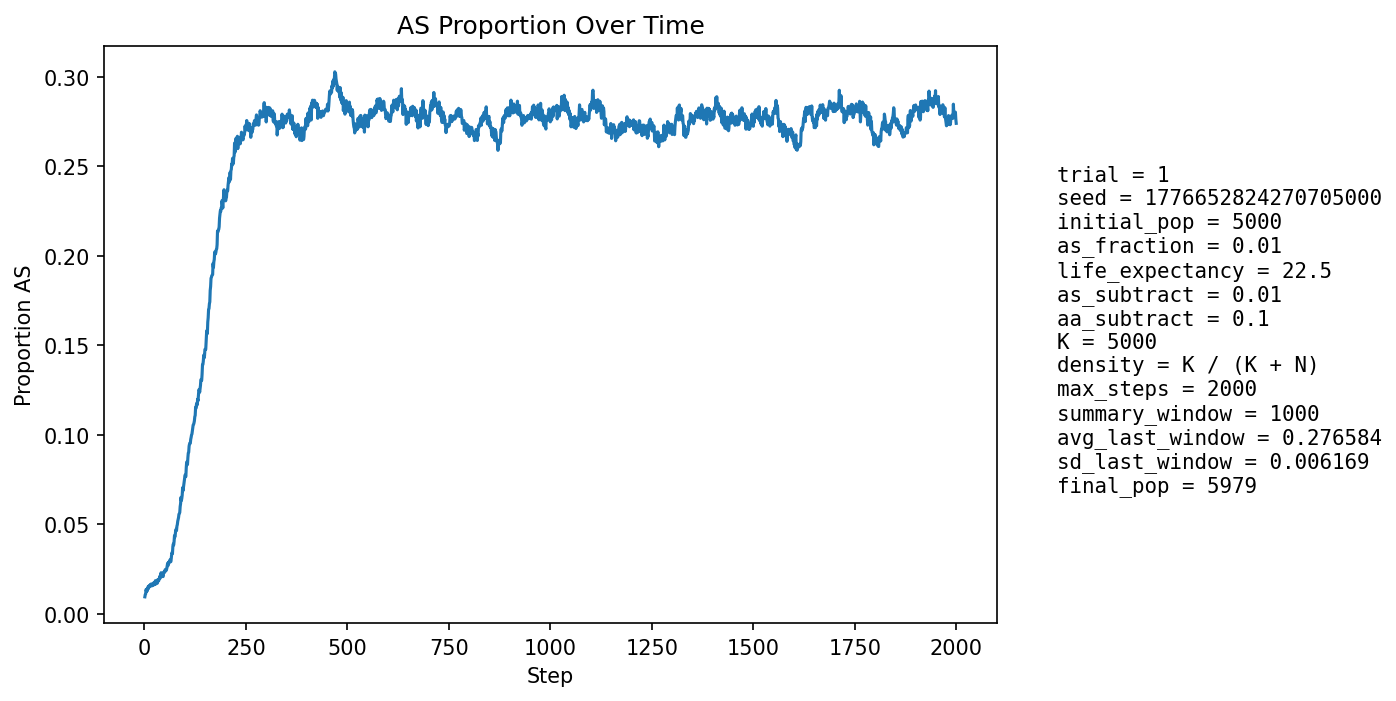

The file beside this chart, header and first rows:
step, population_size, births, newborn_AA, newborn_AS, newborn_SS, prop_newborn_AA, prop_newborn_AS, prop_newborn_SS, prop_repro_AA, prop_repro_AS, prop_AS_population
1, 5184, 1264, 1257, 7, 0, 0.9945, 0.005538, 0.0, 0.9917, 0.00831, 0.009452
2, 5208, 1242, 1231, 11, 0, 0.9911, 0.008857, 0.0, 0.9905, 0.009486, 0.01075
3, 5236, 1240, 1232, 8, 0, 0.9935, 0.006452, 0.0, 0.9893, 0.01066, 0.01108
4, 5227, 1205, 1182, 23, 0, 0.9809, 0.01909, 0.0, 0.9866, 0.01338, 0.01358
5, 5257, 1224, 1213, 11, 0, 0.991, 0.008987, 0.0, 0.9872, 0.01278, 0.01255
6, 5283, 1233, 1215, 18, 0, 0.9854, 0.0146, 0.0, 0.9873, 0.01265, 0.01382
7, 5310, 1241, 1231, 10, 0, 0.9919, 0.008058, 0.0, 0.9879, 0.01215, 0.01281
8, 5330, 1241, 1221, 20, 0, 0.9839, 0.01612, 0.0, 0.9859, 0.01407, 0.01426
9, 5354, 1245, 1225, 20, 0, 0.9839, 0.01606, 0.0, 0.9864, 0.01361, 0.01513
10, 5377, 1250, 1238, 12, 0, 0.9904, 0.0096, 0.0, 0.9853, 0.01468, 0.01413
11, 5400, 1254, 1235, 19, 0, 0.9848, 0.01515, 0.0, 0.9862, 0.01383, 0.01519
12, 5434, 1270, 1247, 23, 0, 0.9819, 0.01811, 0.0, 0.9849, 0.01514, 0.01583
13, 5456, 1266, 1250, 16, 0, 0.9874, 0.01264, 0.0, 0.9845, 0.01552, 0.01521
14, 5475, 1266, 1248, 18, 0, 0.9858, 0.01422, 0.0, 0.9853, 0.01473, 0.01553
15, 5488, 1266, 1243, 23, 0, 0.9818, 0.01817, 0.0, 0.9849, 0.01508, 0.0164
16, 5506, 1272, 1254, 18, 0, 0.9858, 0.01415, 0.0, 0.9843, 0.01574, 0.01616
17, 5521, 1275, 1254, 21, 0, 0.9835, 0.01647, 0.0, 0.9839, 0.01606, 0.01666
18, 5534, 1276, 1262, 14, 0, 0.989, 0.01097, 0.0, 0.984, 0.01601, 0.01554
19, 5549, 1278, 1258, 20, 0, 0.9844, 0.01565, 0.0, 0.9833, 0.01672, 0.0164
20, 5562, 1281, 1262, 19, 0, 0.9852, 0.01483, 0.0, 0.983, 0.01702, 0.01618
21, 5572, 1283, 1261, 22, 0, 0.9829, 0.01715, 0.0, 0.983, 0.01697, 0.01669
22, 5581, 1284, 1267, 17, 0, 0.9868, 0.01324, 0.0, 0.9838, 0.01621, 0.01595
23, 5591, 1285, 1259, 26, 0, 0.9798, 0.02023, 0.0, 0.9838, 0.01618, 0.01735
24, 5598, 1286, 1267, 19, 0, 0.9852, 0.01477, 0.0, 0.9838, 0.01615, 0.01661
25, 5604, 1287, 1264, 23, 0, 0.9821, 0.01787, 0.0, 0.9835, 0.0165, 0.01713
26, 5611, 1288, 1271, 17, 0, 0.9868, 0.0132, 0.0, 0.9843, 0.01575, 0.0164
27, 5620, 1290, 1261, 29, 0, 0.9775, 0.02248, 0.0, 0.9828, 0.01717, 0.01851
28, 5628, 1291, 1277, 14, 0, 0.9892, 0.01084, 0.0, 0.9825, 0.01751, 0.0167
29, 5634, 1292, 1274, 18, 0, 0.9861, 0.01393, 0.0, 0.9822, 0.01784, 0.01704
30, 5639, 1291, 1272, 19, 0, 0.9853, 0.01472, 0.0, 0.9825, 0.01748, 0.01702
31, 5645, 1293, 1274, 19, 0, 0.9853, 0.01469, 0.0, 0.9807, 0.01927, 0.01701
32, 5650, 1293, 1273, 20, 0, 0.9845, 0.01547, 0.0, 0.9815, 0.01853, 0.01717
33, 5652, 1294, 1263, 31, 0, 0.976, 0.02396, 0.0, 0.9815, 0.0185, 0.01911
34, 5657, 1294, 1269, 25, 0, 0.9807, 0.01932, 0.0, 0.9819, 0.01814, 0.01927
35, 5657, 1294, 1274, 20, 0, 0.9845, 0.01546, 0.0, 0.9826, 0.0174, 0.01838
36, 5662, 1294, 1270, 24, 0, 0.9815, 0.01855, 0.0, 0.9826, 0.0174, 0.01925
37, 5664, 1296, 1271, 25, 0, 0.9807, 0.01929, 0.0, 0.9805, 0.01954, 0.0196
38, 5667, 1296, 1265, 31, 0, 0.9761, 0.02392, 0.0, 0.9797, 0.02025, 0.021
39, 5669, 1296, 1276, 20, 0, 0.9846, 0.01543, 0.0, 0.9812, 0.01881, 0.01993
40, 5669, 1295, 1262, 33, 0, 0.9745, 0.02548, 0.0, 0.9805, 0.01954, 0.02205
41, 5668, 1295, 1262, 32, 1, 0.9745, 0.02471, 0.0007722, 0.9797, 0.02026, 0.02294
42, 5671, 1297, 1281, 16, 0, 0.9877, 0.01234, 0.0, 0.978, 0.02205, 0.02081
43, 5674, 1297, 1275, 22, 0, 0.983, 0.01696, 0.0, 0.978, 0.02204, 0.02115
44, 5676, 1298, 1266, 31, 1, 0.9753, 0.02388, 0.0007704, 0.9762, 0.02381, 0.02255
45, 5679, 1297, 1281, 16, 0, 0.9877, 0.01234, 0.0, 0.9762, 0.02383, 0.02078
46, 5682, 1298, 1277, 21, 0, 0.9838, 0.01618, 0.0, 0.9773, 0.02273, 0.02077
47, 5682, 1298, 1262, 36, 0, 0.9723, 0.02773, 0.0, 0.9773, 0.02271, 0.02306
48, 5683, 1299, 1267, 32, 0, 0.9754, 0.02463, 0.0, 0.9762, 0.02378, 0.0234
49, 5685, 1299, 1272, 26, 1, 0.9792, 0.02002, 0.0007698, 0.9773, 0.02269, 0.02304
50, 5687, 1298, 1270, 28, 0, 0.9784, 0.02157, 0.0, 0.9787, 0.02127, 0.02321
51, 5690, 1299, 1267, 32, 0, 0.9754, 0.02463, 0.0, 0.9766, 0.02341, 0.0246
52, 5692, 1299, 1269, 30, 0, 0.9769, 0.02309, 0.0, 0.9762, 0.02377, 0.02477
53, 5691, 1298, 1273, 25, 0, 0.9807, 0.01926, 0.0, 0.9769, 0.02305, 0.02407
54, 5691, 1299, 1271, 27, 1, 0.9784, 0.02079, 0.0007698, 0.9759, 0.02413, 0.02442
55, 5691, 1300, 1269, 31, 0, 0.9762, 0.02385, 0.0, 0.9745, 0.02555, 0.0253
56, 5692, 1299, 1264, 35, 0, 0.9731, 0.02694, 0.0, 0.9741, 0.02592, 0.0267
57, 5694, 1300, 1261, 38, 1, 0.97, 0.02923, 0.0007692, 0.9734, 0.02663, 0.0281
58, 5697, 1300, 1274, 26, 0, 0.98, 0.02, 0.0, 0.9723, 0.02769, 0.02686
59, 5698, 1300, 1261, 38, 1, 0.97, 0.02923, 0.0007692, 0.9723, 0.02768, 0.02878
60, 5703, 1300, 1273, 27, 0, 0.9792, 0.02077, 0.0, 0.9716, 0.0284, 0.02806
... 1,940 more rows
